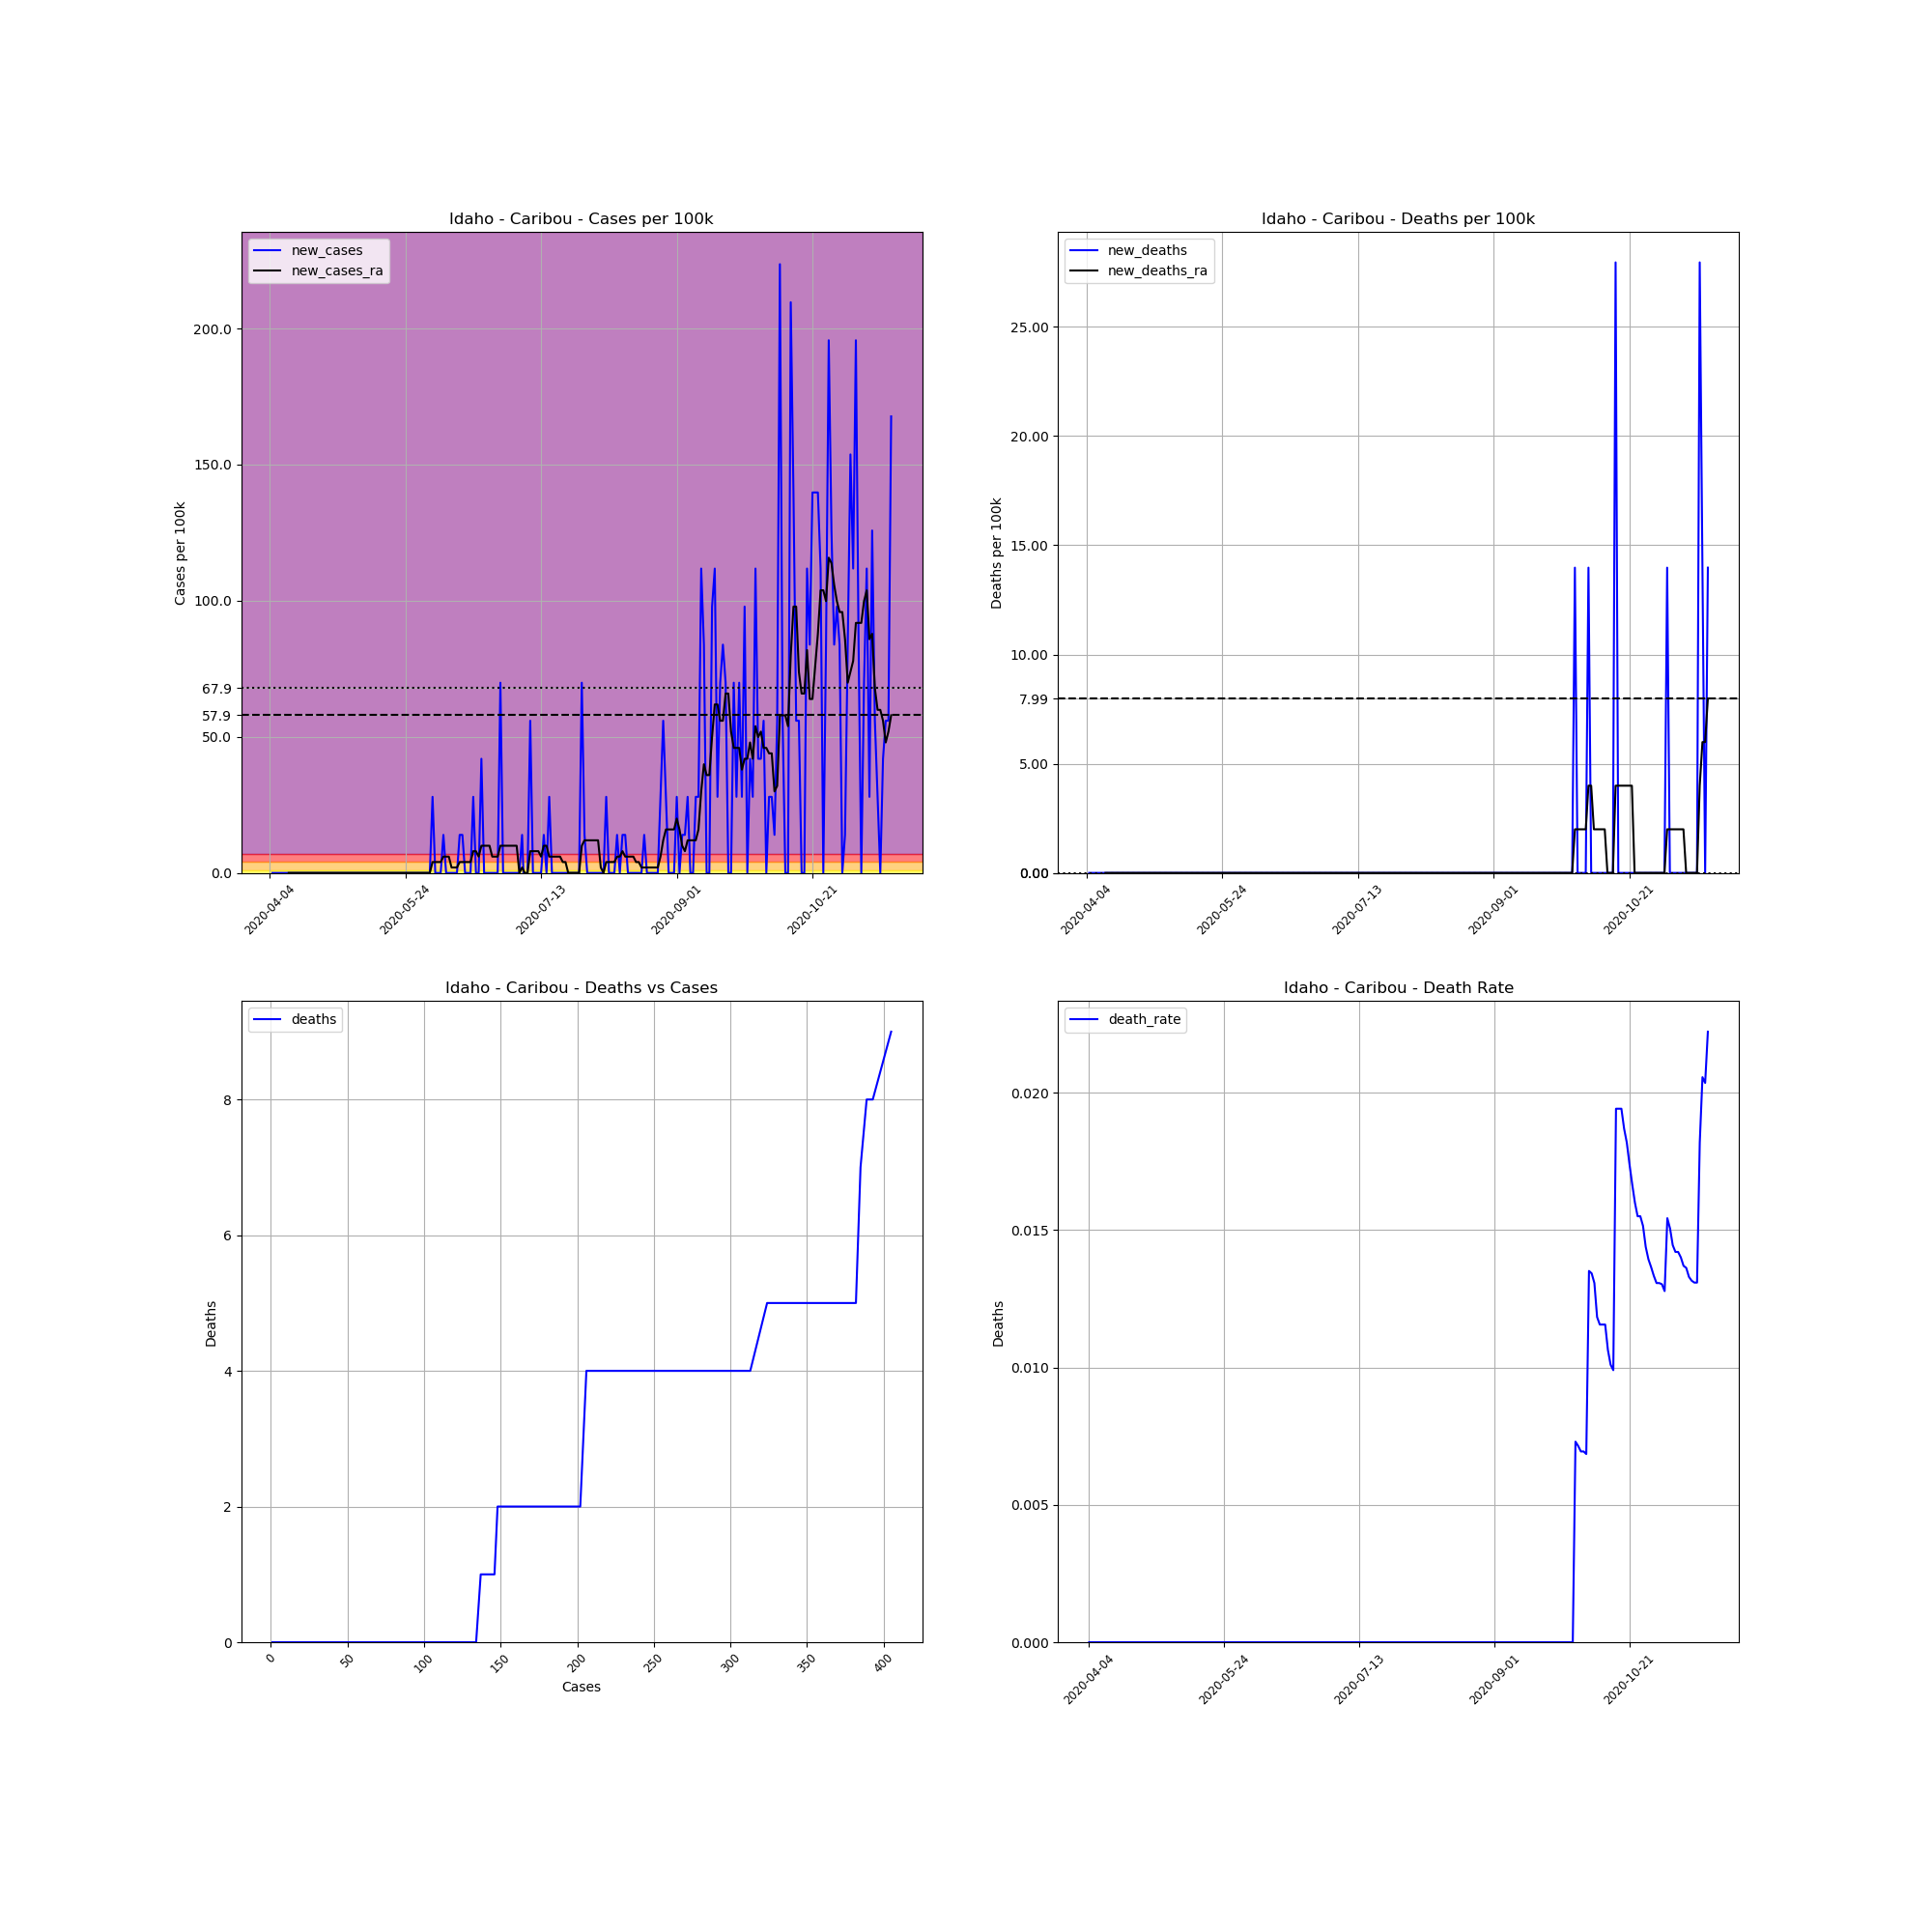

Source data for this figure (header and first rows):
, date, county, state, fips, cases, deaths, COUNTY, STNAME, CTYNAME, POPESTIMATE2019, cases_per_100k, deaths_per_100k, death_rate, new_cases, new_deaths, new_cases_ra, new_deaths_ra
565706, 2020-04-04, Caribou, Idaho, 16029, 1, 0, 29, Idaho, Caribou, 7155, 13.98, 0.0, 0.0, , , , 
565707, 2020-04-05, Caribou, Idaho, 16029, 1, 0, 29, Idaho, Caribou, 7155, 13.98, 0.0, 0.0, 0.0, 0.0, , 
565708, 2020-04-06, Caribou, Idaho, 16029, 1, 0, 29, Idaho, Caribou, 7155, 13.98, 0.0, 0.0, 0.0, 0.0, , 
565709, 2020-04-07, Caribou, Idaho, 16029, 1, 0, 29, Idaho, Caribou, 7155, 13.98, 0.0, 0.0, 0.0, 0.0, , 
565710, 2020-04-08, Caribou, Idaho, 16029, 1, 0, 29, Idaho, Caribou, 7155, 13.98, 0.0, 0.0, 0.0, 0.0, , 
565711, 2020-04-09, Caribou, Idaho, 16029, 1, 0, 29, Idaho, Caribou, 7155, 13.98, 0.0, 0.0, 0.0, 0.0, , 
565712, 2020-04-10, Caribou, Idaho, 16029, 1, 0, 29, Idaho, Caribou, 7155, 13.98, 0.0, 0.0, 0.0, 0.0, , 
565713, 2020-04-11, Caribou, Idaho, 16029, 1, 0, 29, Idaho, Caribou, 7155, 13.98, 0.0, 0.0, 0.0, 0.0, 0.0, 0.0
565714, 2020-04-12, Caribou, Idaho, 16029, 1, 0, 29, Idaho, Caribou, 7155, 13.98, 0.0, 0.0, 0.0, 0.0, 0.0, 0.0
565715, 2020-04-13, Caribou, Idaho, 16029, 1, 0, 29, Idaho, Caribou, 7155, 13.98, 0.0, 0.0, 0.0, 0.0, 0.0, 0.0
565716, 2020-04-14, Caribou, Idaho, 16029, 1, 0, 29, Idaho, Caribou, 7155, 13.98, 0.0, 0.0, 0.0, 0.0, 0.0, 0.0
565717, 2020-04-15, Caribou, Idaho, 16029, 1, 0, 29, Idaho, Caribou, 7155, 13.98, 0.0, 0.0, 0.0, 0.0, 0.0, 0.0
565718, 2020-04-16, Caribou, Idaho, 16029, 1, 0, 29, Idaho, Caribou, 7155, 13.98, 0.0, 0.0, 0.0, 0.0, 0.0, 0.0
565719, 2020-04-17, Caribou, Idaho, 16029, 1, 0, 29, Idaho, Caribou, 7155, 13.98, 0.0, 0.0, 0.0, 0.0, 0.0, 0.0
565720, 2020-04-18, Caribou, Idaho, 16029, 1, 0, 29, Idaho, Caribou, 7155, 13.98, 0.0, 0.0, 0.0, 0.0, 0.0, 0.0
565721, 2020-04-19, Caribou, Idaho, 16029, 1, 0, 29, Idaho, Caribou, 7155, 13.98, 0.0, 0.0, 0.0, 0.0, 0.0, 0.0
565722, 2020-04-20, Caribou, Idaho, 16029, 1, 0, 29, Idaho, Caribou, 7155, 13.98, 0.0, 0.0, 0.0, 0.0, 0.0, 0.0
565723, 2020-04-21, Caribou, Idaho, 16029, 1, 0, 29, Idaho, Caribou, 7155, 13.98, 0.0, 0.0, 0.0, 0.0, 0.0, 0.0
565724, 2020-04-22, Caribou, Idaho, 16029, 1, 0, 29, Idaho, Caribou, 7155, 13.98, 0.0, 0.0, 0.0, 0.0, 0.0, 0.0
565725, 2020-04-23, Caribou, Idaho, 16029, 1, 0, 29, Idaho, Caribou, 7155, 13.98, 0.0, 0.0, 0.0, 0.0, 0.0, 0.0
565726, 2020-04-24, Caribou, Idaho, 16029, 1, 0, 29, Idaho, Caribou, 7155, 13.98, 0.0, 0.0, 0.0, 0.0, 0.0, 0.0
565727, 2020-04-25, Caribou, Idaho, 16029, 1, 0, 29, Idaho, Caribou, 7155, 13.98, 0.0, 0.0, 0.0, 0.0, 0.0, 0.0
565728, 2020-04-26, Caribou, Idaho, 16029, 1, 0, 29, Idaho, Caribou, 7155, 13.98, 0.0, 0.0, 0.0, 0.0, 0.0, 0.0
565729, 2020-04-27, Caribou, Idaho, 16029, 1, 0, 29, Idaho, Caribou, 7155, 13.98, 0.0, 0.0, 0.0, 0.0, 0.0, 0.0
565730, 2020-04-28, Caribou, Idaho, 16029, 1, 0, 29, Idaho, Caribou, 7155, 13.98, 0.0, 0.0, 0.0, 0.0, 0.0, 0.0
565731, 2020-04-29, Caribou, Idaho, 16029, 1, 0, 29, Idaho, Caribou, 7155, 13.98, 0.0, 0.0, 0.0, 0.0, 0.0, 0.0
565732, 2020-04-30, Caribou, Idaho, 16029, 1, 0, 29, Idaho, Caribou, 7155, 13.98, 0.0, 0.0, 0.0, 0.0, 0.0, 0.0
565733, 2020-05-01, Caribou, Idaho, 16029, 1, 0, 29, Idaho, Caribou, 7155, 13.98, 0.0, 0.0, 0.0, 0.0, 0.0, 0.0
565734, 2020-05-02, Caribou, Idaho, 16029, 1, 0, 29, Idaho, Caribou, 7155, 13.98, 0.0, 0.0, 0.0, 0.0, 0.0, 0.0
565735, 2020-05-03, Caribou, Idaho, 16029, 1, 0, 29, Idaho, Caribou, 7155, 13.98, 0.0, 0.0, 0.0, 0.0, 0.0, 0.0
565736, 2020-05-04, Caribou, Idaho, 16029, 1, 0, 29, Idaho, Caribou, 7155, 13.98, 0.0, 0.0, 0.0, 0.0, 0.0, 0.0
565737, 2020-05-05, Caribou, Idaho, 16029, 1, 0, 29, Idaho, Caribou, 7155, 13.98, 0.0, 0.0, 0.0, 0.0, 0.0, 0.0
565738, 2020-05-06, Caribou, Idaho, 16029, 1, 0, 29, Idaho, Caribou, 7155, 13.98, 0.0, 0.0, 0.0, 0.0, 0.0, 0.0
565739, 2020-05-07, Caribou, Idaho, 16029, 1, 0, 29, Idaho, Caribou, 7155, 13.98, 0.0, 0.0, 0.0, 0.0, 0.0, 0.0
565740, 2020-05-08, Caribou, Idaho, 16029, 1, 0, 29, Idaho, Caribou, 7155, 13.98, 0.0, 0.0, 0.0, 0.0, 0.0, 0.0
565741, 2020-05-09, Caribou, Idaho, 16029, 1, 0, 29, Idaho, Caribou, 7155, 13.98, 0.0, 0.0, 0.0, 0.0, 0.0, 0.0
565742, 2020-05-10, Caribou, Idaho, 16029, 1, 0, 29, Idaho, Caribou, 7155, 13.98, 0.0, 0.0, 0.0, 0.0, 0.0, 0.0
565743, 2020-05-11, Caribou, Idaho, 16029, 1, 0, 29, Idaho, Caribou, 7155, 13.98, 0.0, 0.0, 0.0, 0.0, 0.0, 0.0
565744, 2020-05-12, Caribou, Idaho, 16029, 1, 0, 29, Idaho, Caribou, 7155, 13.98, 0.0, 0.0, 0.0, 0.0, 0.0, 0.0
565745, 2020-05-13, Caribou, Idaho, 16029, 1, 0, 29, Idaho, Caribou, 7155, 13.98, 0.0, 0.0, 0.0, 0.0, 0.0, 0.0
565746, 2020-05-14, Caribou, Idaho, 16029, 1, 0, 29, Idaho, Caribou, 7155, 13.98, 0.0, 0.0, 0.0, 0.0, 0.0, 0.0
565747, 2020-05-15, Caribou, Idaho, 16029, 1, 0, 29, Idaho, Caribou, 7155, 13.98, 0.0, 0.0, 0.0, 0.0, 0.0, 0.0
565748, 2020-05-16, Caribou, Idaho, 16029, 1, 0, 29, Idaho, Caribou, 7155, 13.98, 0.0, 0.0, 0.0, 0.0, 0.0, 0.0
565749, 2020-05-17, Caribou, Idaho, 16029, 1, 0, 29, Idaho, Caribou, 7155, 13.98, 0.0, 0.0, 0.0, 0.0, 0.0, 0.0
565750, 2020-05-18, Caribou, Idaho, 16029, 1, 0, 29, Idaho, Caribou, 7155, 13.98, 0.0, 0.0, 0.0, 0.0, 0.0, 0.0
565751, 2020-05-19, Caribou, Idaho, 16029, 1, 0, 29, Idaho, Caribou, 7155, 13.98, 0.0, 0.0, 0.0, 0.0, 0.0, 0.0
565752, 2020-05-20, Caribou, Idaho, 16029, 1, 0, 29, Idaho, Caribou, 7155, 13.98, 0.0, 0.0, 0.0, 0.0, 0.0, 0.0
565753, 2020-05-21, Caribou, Idaho, 16029, 1, 0, 29, Idaho, Caribou, 7155, 13.98, 0.0, 0.0, 0.0, 0.0, 0.0, 0.0
565754, 2020-05-22, Caribou, Idaho, 16029, 1, 0, 29, Idaho, Caribou, 7155, 13.98, 0.0, 0.0, 0.0, 0.0, 0.0, 0.0
565755, 2020-05-23, Caribou, Idaho, 16029, 1, 0, 29, Idaho, Caribou, 7155, 13.98, 0.0, 0.0, 0.0, 0.0, 0.0, 0.0
565756, 2020-05-24, Caribou, Idaho, 16029, 1, 0, 29, Idaho, Caribou, 7155, 13.98, 0.0, 0.0, 0.0, 0.0, 0.0, 0.0
565757, 2020-05-25, Caribou, Idaho, 16029, 1, 0, 29, Idaho, Caribou, 7155, 13.98, 0.0, 0.0, 0.0, 0.0, 0.0, 0.0
565758, 2020-05-26, Caribou, Idaho, 16029, 1, 0, 29, Idaho, Caribou, 7155, 13.98, 0.0, 0.0, 0.0, 0.0, 0.0, 0.0
565759, 2020-05-27, Caribou, Idaho, 16029, 1, 0, 29, Idaho, Caribou, 7155, 13.98, 0.0, 0.0, 0.0, 0.0, 0.0, 0.0
565760, 2020-05-28, Caribou, Idaho, 16029, 1, 0, 29, Idaho, Caribou, 7155, 13.98, 0.0, 0.0, 0.0, 0.0, 0.0, 0.0
565761, 2020-05-29, Caribou, Idaho, 16029, 1, 0, 29, Idaho, Caribou, 7155, 13.98, 0.0, 0.0, 0.0, 0.0, 0.0, 0.0
565762, 2020-05-30, Caribou, Idaho, 16029, 1, 0, 29, Idaho, Caribou, 7155, 13.98, 0.0, 0.0, 0.0, 0.0, 0.0, 0.0
565763, 2020-05-31, Caribou, Idaho, 16029, 1, 0, 29, Idaho, Caribou, 7155, 13.98, 0.0, 0.0, 0.0, 0.0, 0.0, 0.0
565764, 2020-06-01, Caribou, Idaho, 16029, 1, 0, 29, Idaho, Caribou, 7155, 13.98, 0.0, 0.0, 0.0, 0.0, 0.0, 0.0
565765, 2020-06-02, Caribou, Idaho, 16029, 1, 0, 29, Idaho, Caribou, 7155, 13.98, 0.0, 0.0, 0.0, 0.0, 0.0, 0.0
... 170 more rows
